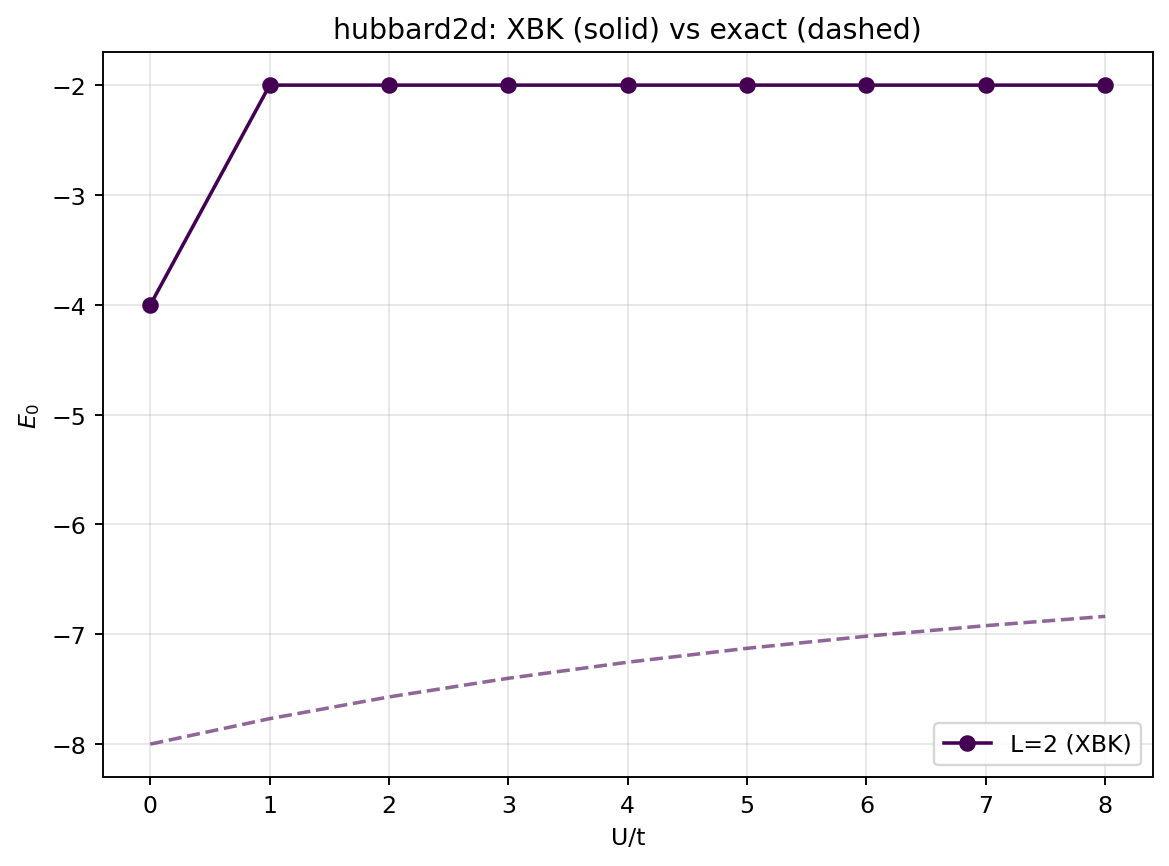

The data file committed next to this chart (first rows):
ratio, L, E0_XBK, E0_exact, abs_err  # ratio=U/t
0.0, 2, -4, -8, 4
1.0, 2, -2, -7.769, 5.769
2.0, 2, -2, -7.571, 5.571
3.0, 2, -2, -7.401, 5.401
4.0, 2, -2, -7.254, 5.254
5.0, 2, -2, -7.128, 5.128
6.0, 2, -2, -7.018, 5.018
7.0, 2, -2, -6.922, 4.922
8.0, 2, -2, -6.837, 4.837
